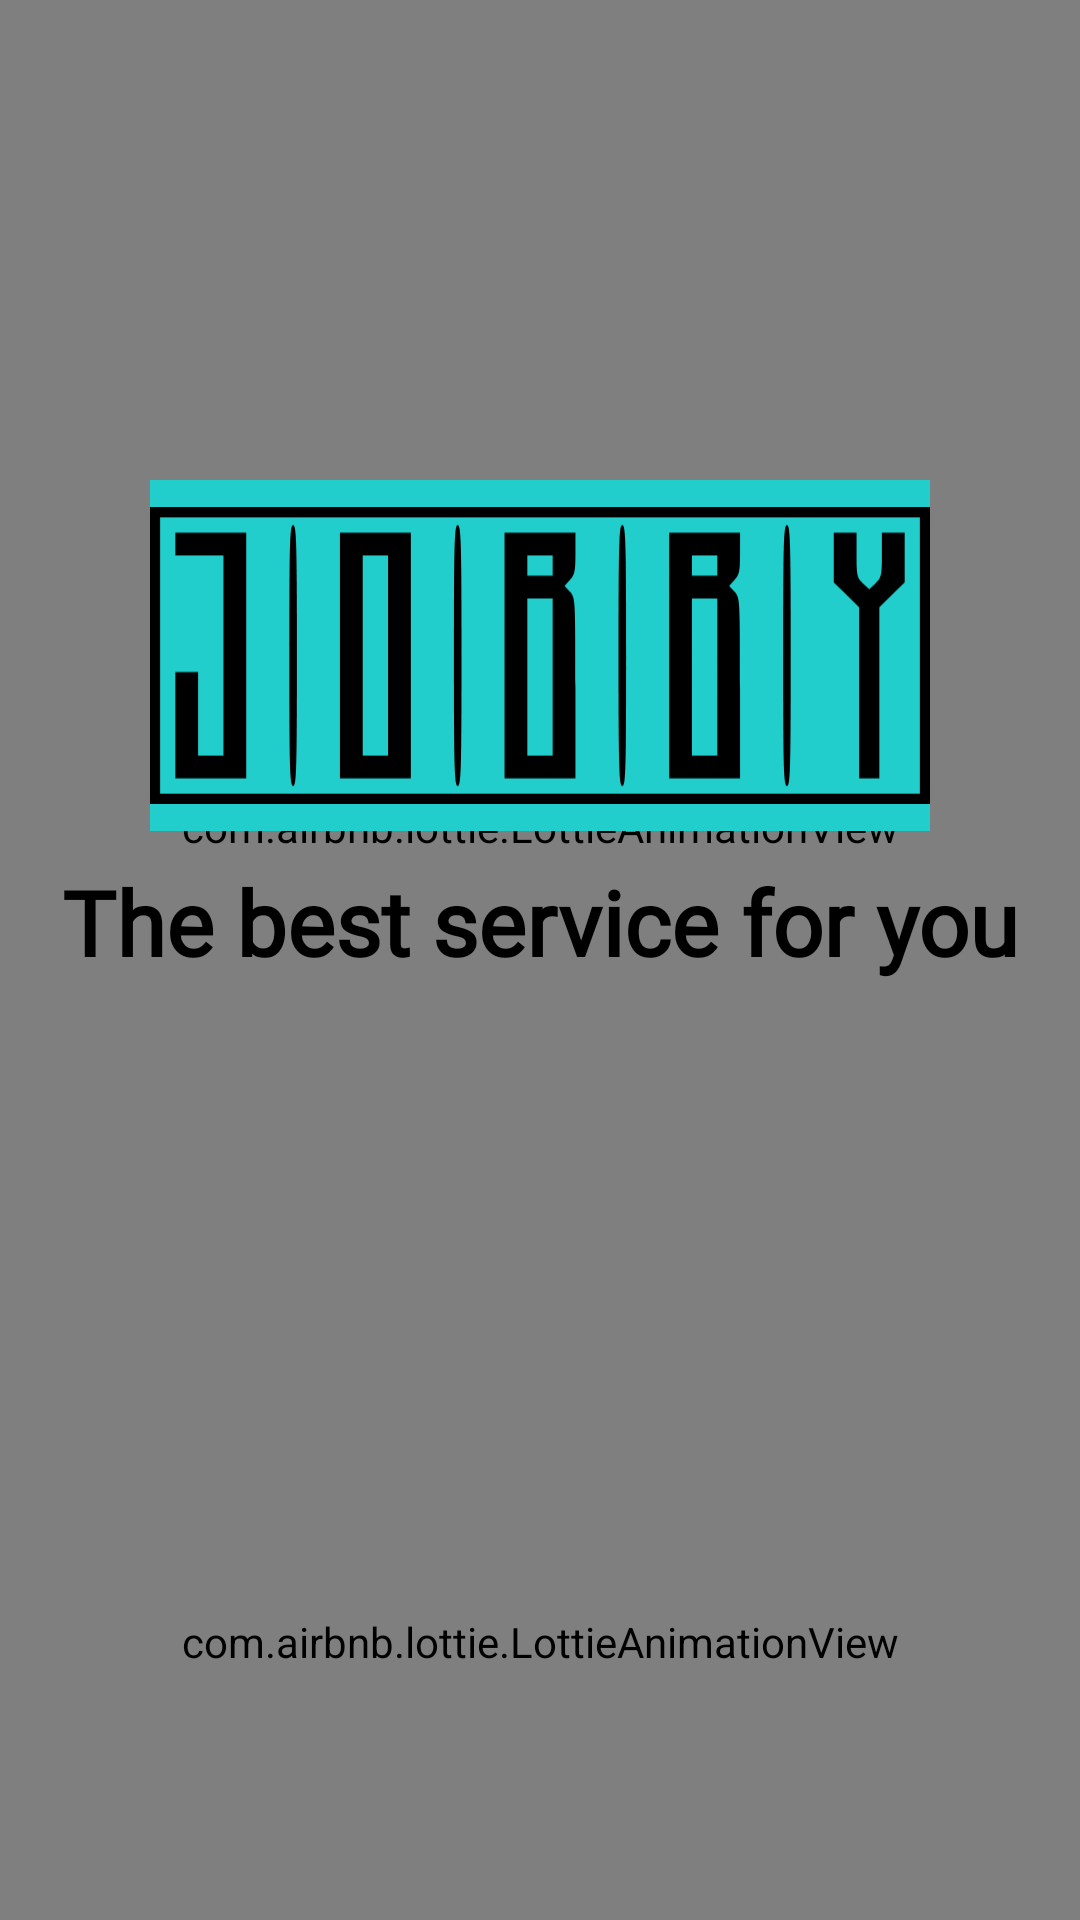

The Android layout XML behind this screen, and the referenced resources:
<!-- AndroidManifest.xml: application theme Theme.Jobby_Oficial -->
<!-- res/layout/activity_splash_screen.xml -->
<?xml version="1.0" encoding="utf-8"?>
<androidx.constraintlayout.widget.ConstraintLayout xmlns:android="http://schemas.android.com/apk/res/android"
    xmlns:app="http://schemas.android.com/apk/res-auto"
    xmlns:tools="http://schemas.android.com/tools"
    android:layout_width="match_parent"
    android:layout_height="match_parent"
    tools:context=".View.SplashScreen"
    android:background="@color/splash_screen_background">

    <com.airbnb.lottie.LottieAnimationView
        android:id="@+id/lav_ss_background"
        android:layout_width="match_parent"
        android:layout_height="match_parent"
        android:layout_marginTop="-90dp"
        app:lottie_autoPlay="true"
        app:lottie_loop="true"
        app:lottie_rawRes="@raw/animation_04"/>

    <ImageView
        android:id="@+id/img_ss_jobby_logotipo"
        android:layout_width="match_parent"
        android:layout_height="wrap_content"
        android:layout_marginStart="50dp"
        android:layout_marginTop="160dp"
        android:layout_marginEnd="50dp"
        android:background="@color/splash_screen_background"
        android:src="@drawable/ic_jobby2_oficial"
        android:transitionName="tn_jobby_logo"
        app:layout_constraintEnd_toEndOf="parent"
        app:layout_constraintStart_toStartOf="parent"
        app:layout_constraintTop_toTopOf="parent" />

    <TextView
        android:id="@+id/tv_ss_slogan"
        android:layout_width="wrap_content"
        android:layout_height="wrap_content"
        android:layout_marginTop="10dp"
        android:fontFamily="@font/antic"
        android:text="The best service for you"
        android:textAlignment="center"
        android:textColor="@color/black"
        android:textSize="30sp"
        android:textStyle="bold"
        android:transitionName="tn_slogan"
        app:layout_constraintEnd_toEndOf="parent"
        app:layout_constraintStart_toStartOf="parent"
        app:layout_constraintTop_toBottomOf="@+id/img_ss_jobby_logotipo" />

    <TextView
        android:id="@+id/tv_ss_power_by"
        android:layout_width="wrap_content"
        android:layout_height="wrap_content"
        android:layout_marginTop="400dp"
        android:fontFamily="@font/antic"
        android:text="Power by:"
        android:textAlignment="center"
        android:textSize="18sp"
        android:textStyle="bold"
        android:textColor="#0f5f5e"
        android:transitionName="tn_power_by"
        app:layout_constraintEnd_toEndOf="parent"
        app:layout_constraintStart_toStartOf="parent"
        app:layout_constraintTop_toBottomOf="@+id/tv_ss_slogan" />

    <TextView
        android:id="@+id/tv_ss_jobby"
        android:layout_width="wrap_content"
        android:layout_height="wrap_content"
        android:fontFamily="@font/bungee"
        android:text="Jobby"
        android:textAlignment="center"
        android:textSize="18sp"
        android:textStyle="bold"
        android:textColor="#0f5f5e"
        android:transitionName="tn_jobby"
        app:layout_constraintEnd_toEndOf="parent"
        app:layout_constraintStart_toStartOf="parent"
        app:layout_constraintTop_toBottomOf="@+id/tv_ss_power_by" />

    <com.airbnb.lottie.LottieAnimationView
        android:id="@+id/lav_ss_watch_pc"
        android:layout_width="match_parent"
        android:layout_height="400dp"
        android:layout_marginStart="40dp"
        android:layout_marginTop="20dp"
        android:layout_marginEnd="40dp"
        app:layout_constraintEnd_toEndOf="parent"
        app:layout_constraintStart_toStartOf="parent"
        app:layout_constraintTop_toBottomOf="@+id/tv_ss_slogan"
        app:lottie_autoPlay="true"
        app:lottie_loop="true"
        app:lottie_rawRes="@raw/animation_02" />

</androidx.constraintlayout.widget.ConstraintLayout>
<!-- resources referenced by this layout -->
<resources>
  <color name="black">#FF000000</color>
  <color name="splash_screen_background">#21CECC</color>
  <!-- drawable ic_jobby2_oficial: vector/xml drawable (drawable, 2845 chars, omitted) -->
  <style name="Theme.Jobby_Oficial" parent="Theme.MaterialComponents.DayNight.NoActionBar">
          <item name="android:windowNoTitle">true</item>
          <item name="android:windowFullscreen">true</item>
          
          <item name="colorPrimary">@color/purple_500</item>
          <item name="colorPrimaryVariant">@color/purple_700</item>
          <item name="colorOnPrimary">@color/white</item>
          
          <item name="colorSecondary">@color/teal_200</item>
          <item name="colorSecondaryVariant">@color/teal_700</item>
          <item name="colorOnSecondary">@color/black</item>
          
          <item name="android:statusBarColor" tools:targetApi="l">?attr/colorPrimaryVariant</item>
          
      </style>
  <color name="purple_500">#FF6200EE</color>
  <color name="purple_700">#FF3700B3</color>
  <color name="white">#FFFFFFFF</color>
  <color name="teal_200">#FF03DAC5</color>
  <color name="teal_700">#FF018786</color>
</resources>
